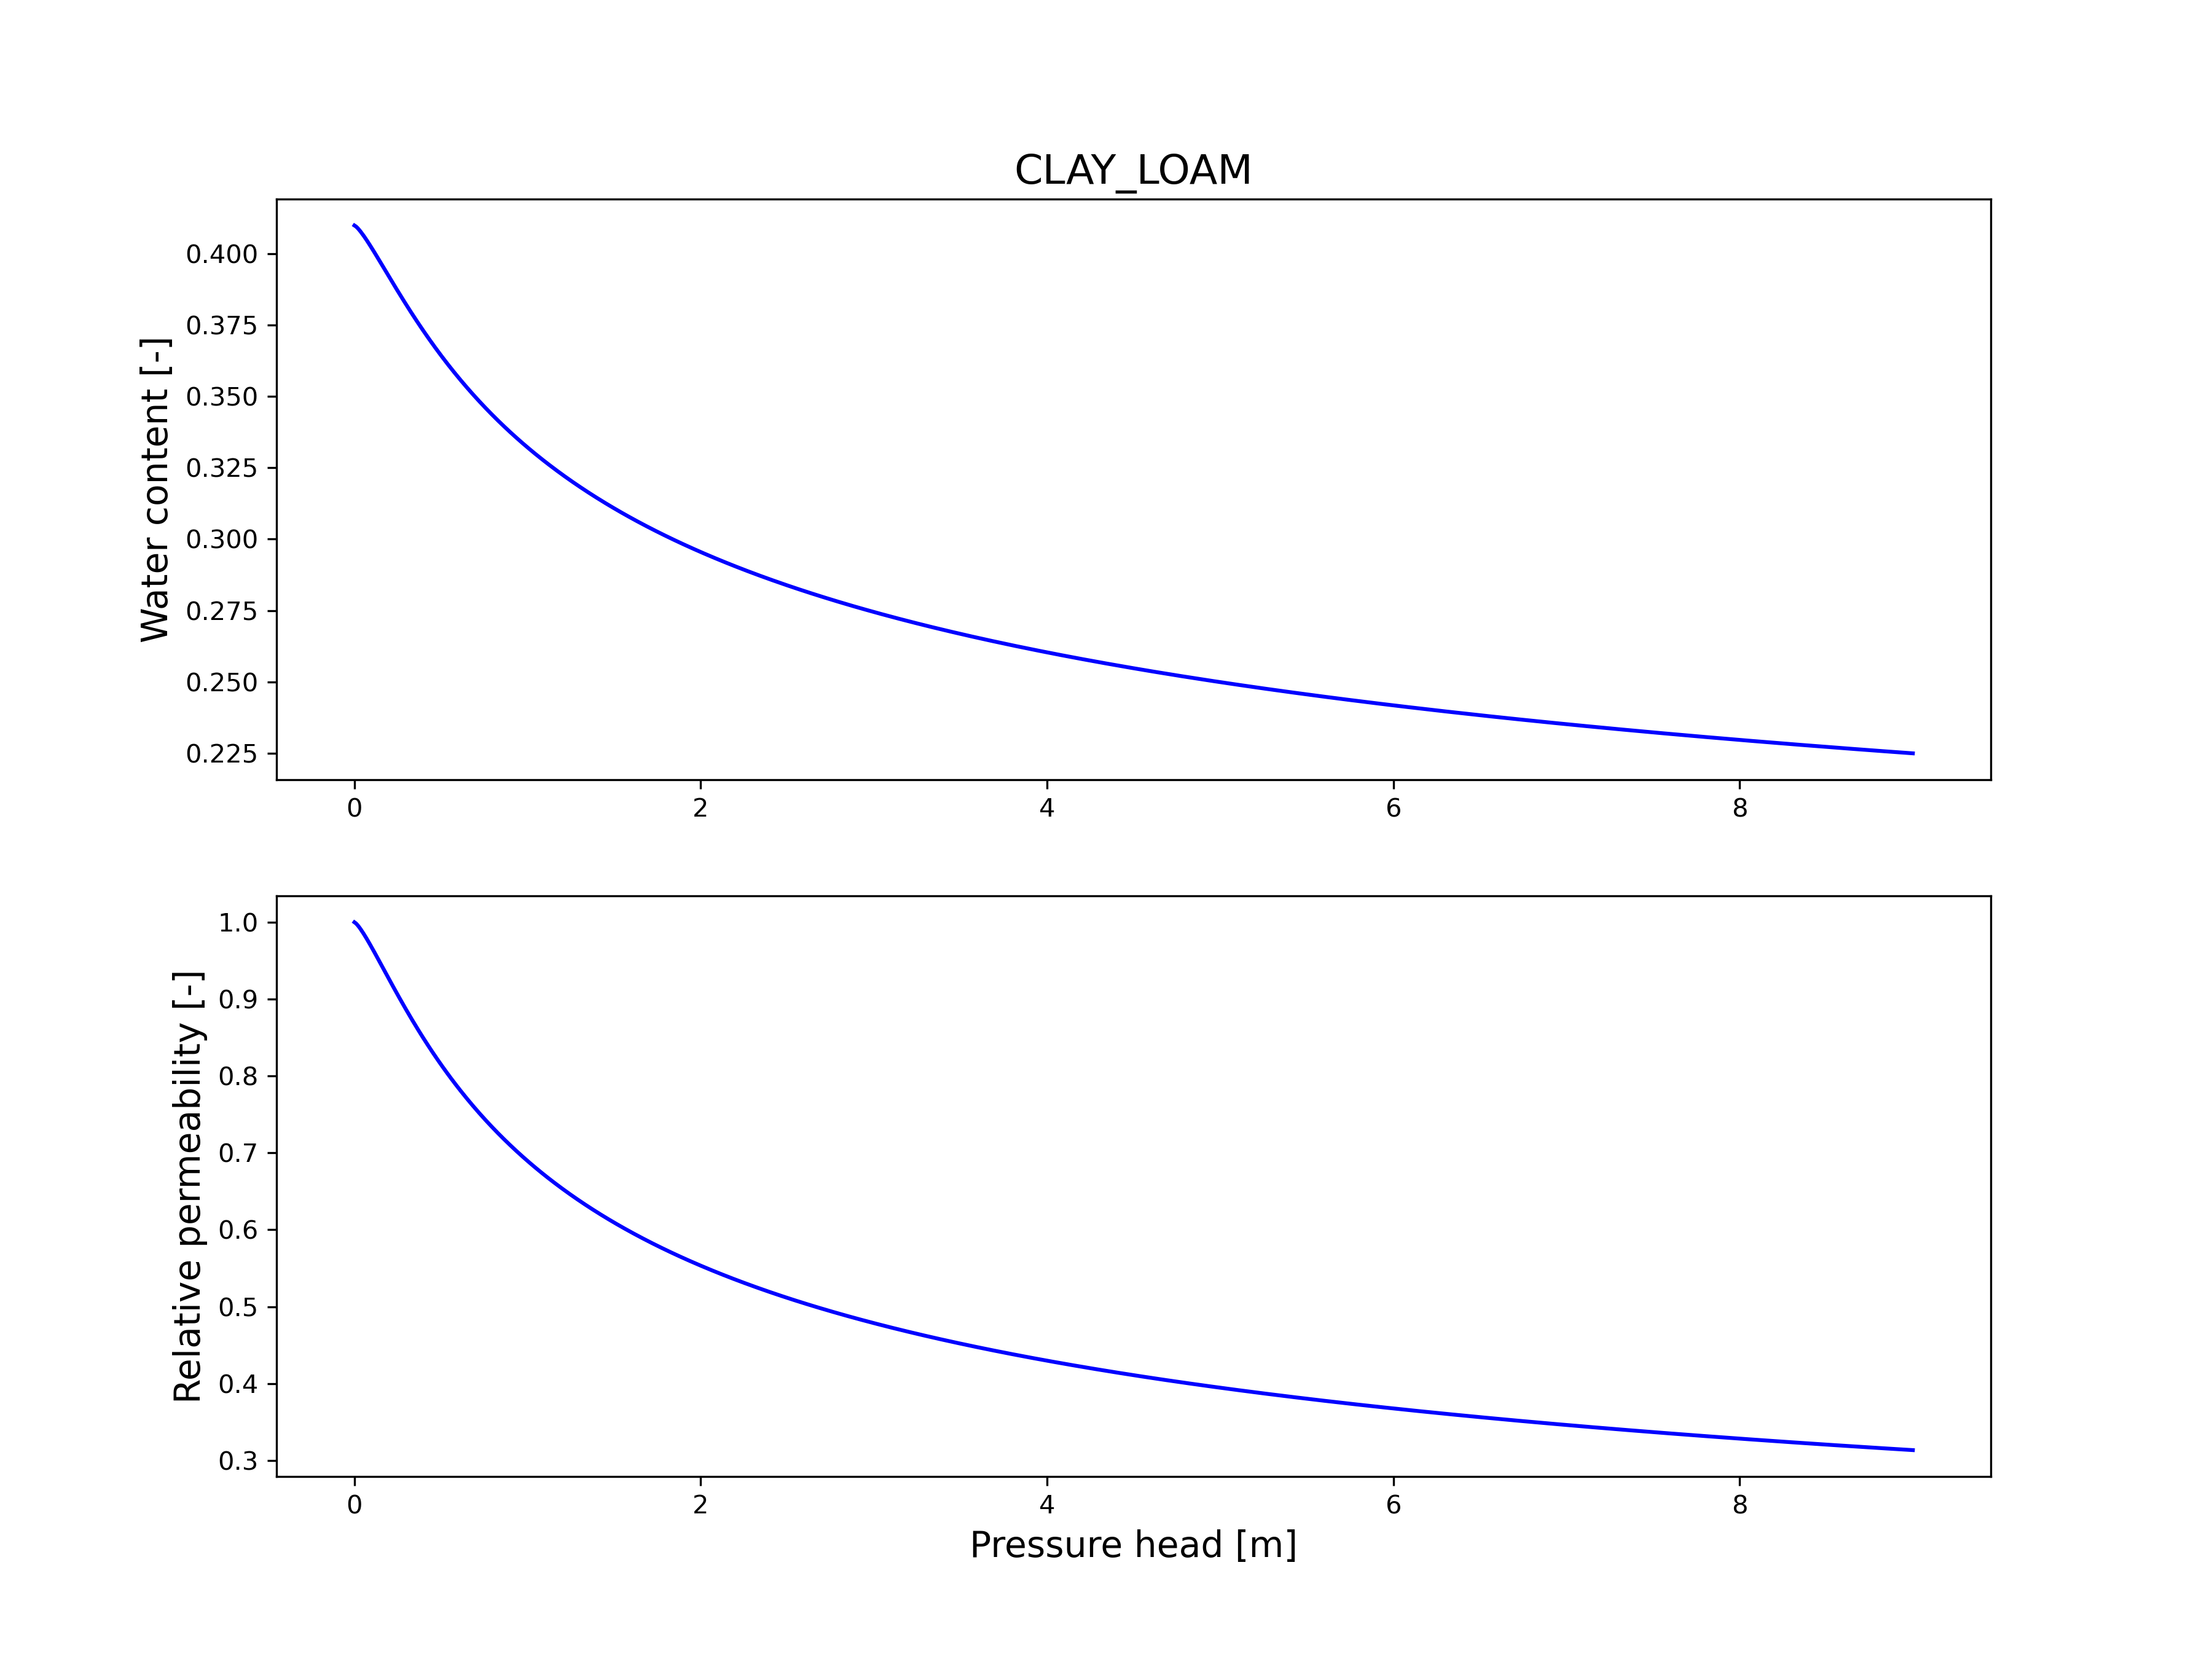

The table this chart was drawn from, first rows:
h[m], water_content[-], rel_perm[-]
0.000000, 0.41, 1
0.009009, 0.4096, 0.9985
0.01802, 0.4091, 0.9963
0.02703, 0.4085, 0.9937
0.03604, 0.4078, 0.9909
0.04505, 0.4071, 0.9879
0.05405, 0.4063, 0.9848
0.06306, 0.4055, 0.9815
0.07207, 0.4047, 0.9781
0.08108, 0.4039, 0.9747
0.09009, 0.403, 0.9711
0.0991, 0.4022, 0.9676
0.1081, 0.4013, 0.9639
0.1171, 0.4004, 0.9603
0.1261, 0.3995, 0.9566
0.1351, 0.3986, 0.9529
0.1441, 0.3977, 0.9492
0.1532, 0.3968, 0.9454
0.1622, 0.3959, 0.9417
0.1712, 0.395, 0.9379
0.1802, 0.3941, 0.9342
0.1892, 0.3931, 0.9305
0.1982, 0.3922, 0.9267
0.2072, 0.3913, 0.923
0.2162, 0.3904, 0.9193
0.2252, 0.3895, 0.9156
0.2342, 0.3886, 0.9119
0.2432, 0.3877, 0.9083
0.2523, 0.3868, 0.9047
0.2613, 0.3859, 0.901
0.2703, 0.385, 0.8975
0.2793, 0.3841, 0.8939
0.2883, 0.3833, 0.8903
0.2973, 0.3824, 0.8868
0.3063, 0.3815, 0.8833
0.3153, 0.3807, 0.8799
0.3243, 0.3798, 0.8764
0.3333, 0.379, 0.873
0.3423, 0.3781, 0.8696
0.3514, 0.3773, 0.8663
0.3604, 0.3765, 0.8629
0.3694, 0.3757, 0.8596
0.3784, 0.3748, 0.8564
0.3874, 0.374, 0.8531
0.3964, 0.3732, 0.8499
0.4054, 0.3724, 0.8467
0.4144, 0.3716, 0.8436
0.4234, 0.3709, 0.8404
0.4324, 0.3701, 0.8373
0.4414, 0.3693, 0.8343
0.4505, 0.3685, 0.8312
0.4595, 0.3678, 0.8282
0.4685, 0.367, 0.8252
0.4775, 0.3663, 0.8222
0.4865, 0.3655, 0.8193
0.4955, 0.3648, 0.8164
0.5045, 0.3641, 0.8135
0.5135, 0.3634, 0.8107
0.5225, 0.3626, 0.8078
0.5315, 0.3619, 0.805
... 940 more rows
